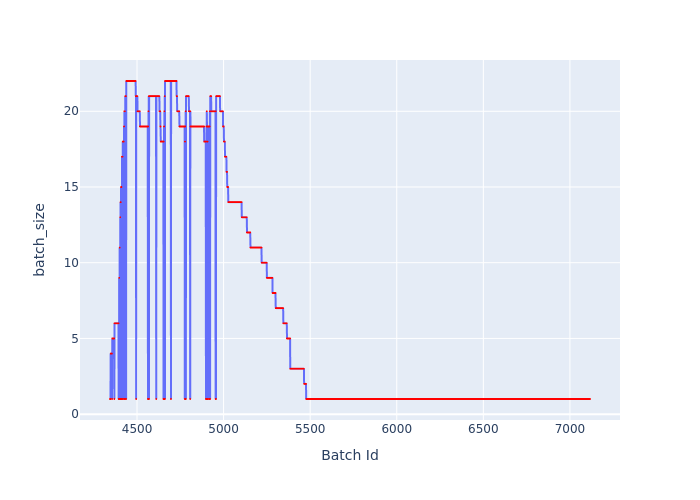

Source data for this figure (header and first rows):
Batch Id, batch_size
4344, 1
4345, 1
4346, 1
4347, 1
4348, 4
4349, 4
4350, 4
4351, 4
4352, 4
4353, 4
4354, 4
4355, 4
4356, 1
4357, 5
4358, 5
4359, 5
4360, 5
4361, 5
4362, 5
4363, 5
4364, 5
4365, 5
4366, 5
4367, 5
4368, 5
4369, 1
4370, 6
4371, 6
4372, 6
4373, 6
4374, 6
4375, 6
4376, 6
4377, 6
4378, 6
4379, 6
4380, 6
4381, 6
4382, 6
4383, 6
4384, 6
4385, 6
4386, 6
4387, 6
4388, 6
4389, 6
4390, 6
4391, 6
4392, 6
4393, 6
4394, 1
4395, 1
4396, 1
4397, 9
4398, 1
4399, 1
4400, 11
4401, 1
4402, 1
4403, 13
... 2,713 more rows
